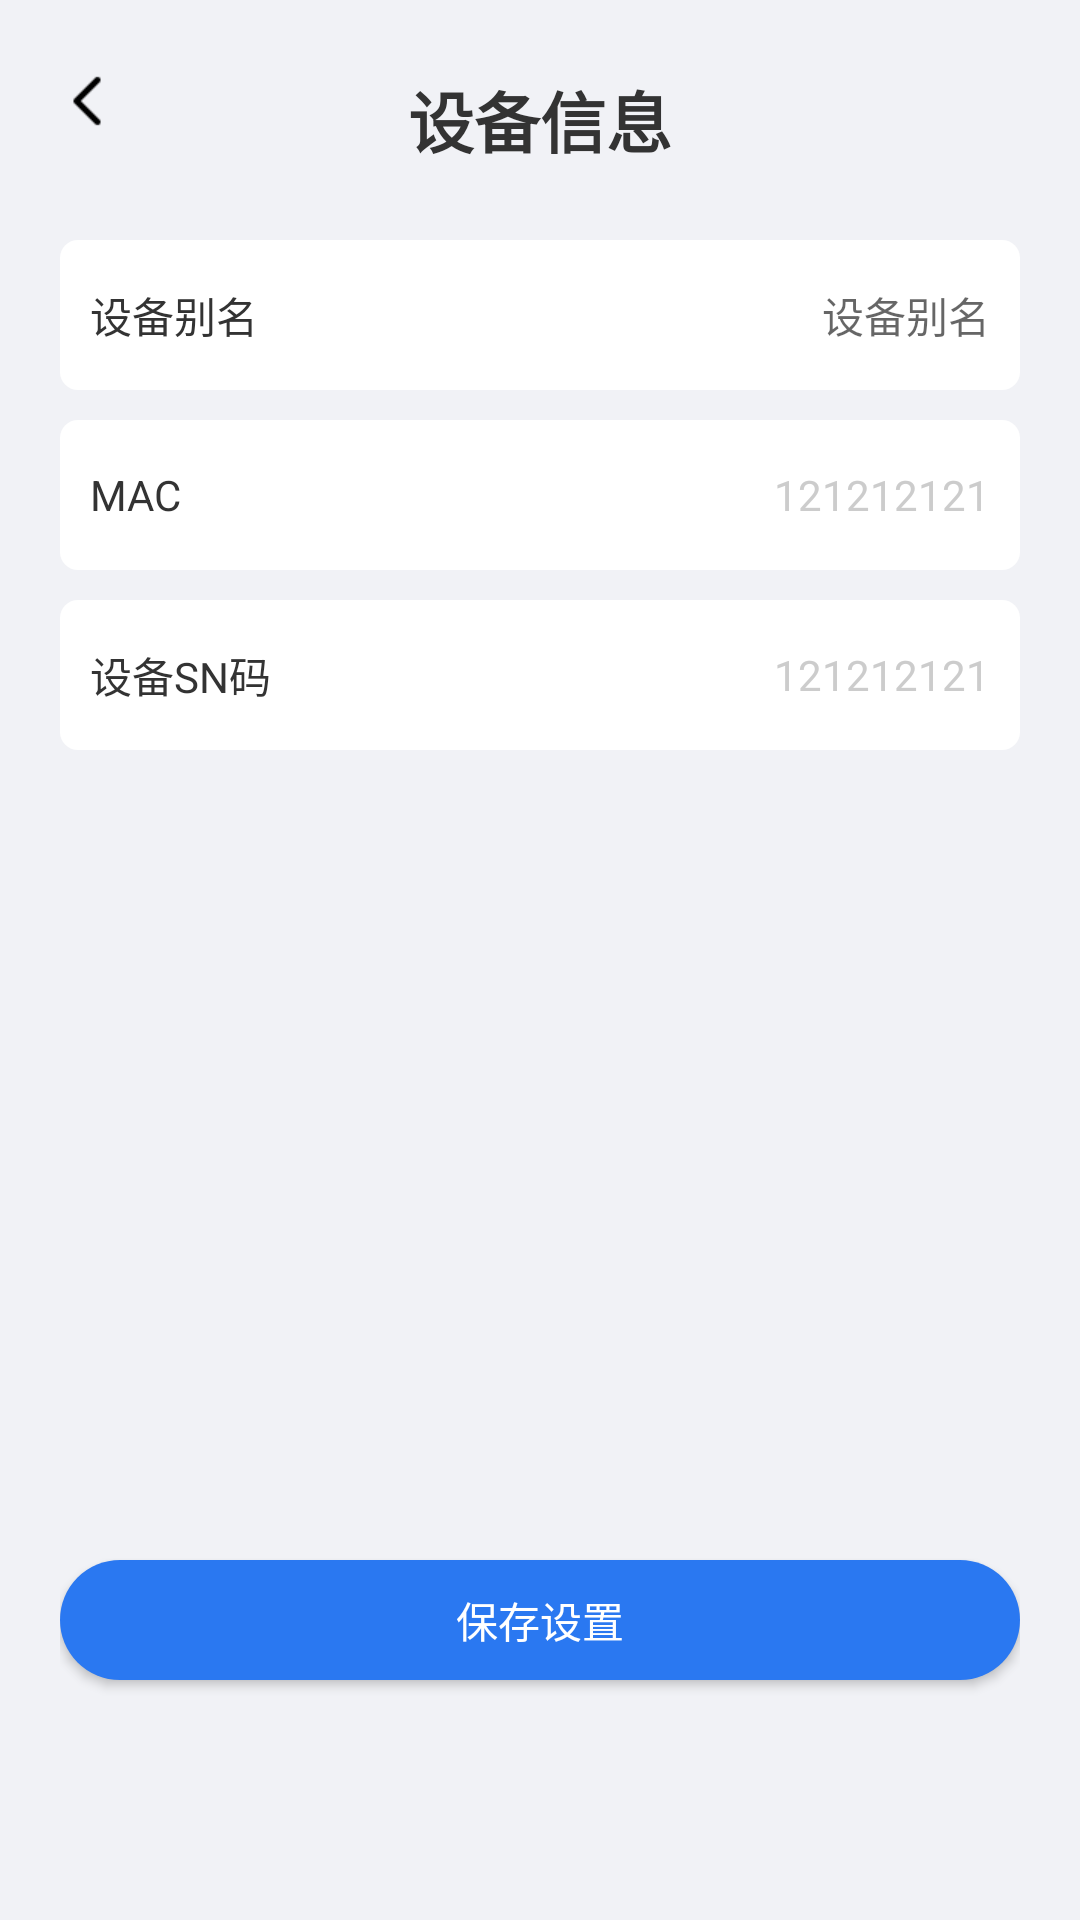

Write the Android layout XML for this screen, with the resource values it uses.
<!-- AndroidManifest.xml: application theme AppTheme -->
<!-- res/layout/activity_sbxx.xml -->
<?xml version="1.0" encoding="utf-8"?>
<LinearLayout xmlns:android="http://schemas.android.com/apk/res/android"
    xmlns:app="http://schemas.android.com/apk/res-auto"
    xmlns:tools="http://schemas.android.com/tools"
    android:layout_width="match_parent"
    android:layout_height="match_parent"
    android:background="@color/bg"
    android:padding="20dp"
    android:orientation="vertical"
    tools:context=".activity.activity2.SbxxActivity">
    <RelativeLayout
        android:layout_width="match_parent"
        android:layout_height="40dp"
        android:gravity="center_vertical">
        <ImageView
            android:id="@+id/id_back"
            android:layout_width="20dp"
            android:layout_height="20dp"
            android:src="@mipmap/back"
            />
        <TextView
            android:layout_width="wrap_content"
            android:layout_height="wrap_content"
            android:text="设备信息"
            android:layout_centerHorizontal="true"
            android:textSize="22sp"
            android:textStyle="bold"
            />

    </RelativeLayout>

    <RelativeLayout
        android:id="@+id/id_layout1"
        android:layout_width="match_parent"
        android:layout_height="50dp"
        android:background="@drawable/mylayout"
        android:layout_marginTop="20dp"
        android:gravity="center_vertical"
        android:padding="10dp">
        <TextView
            android:layout_width="wrap_content"
            android:layout_height="wrap_content"
            android:text="设备别名"
            android:textSize="14sp"
            android:layout_centerVertical="true"/>
        <EditText
            android:id="@+id/id_et1"
            android:layout_width="150dp"
            android:layout_height="match_parent"
            android:layout_alignParentRight="true"
            android:gravity="right|center_vertical"
            android:textColor="@color/txt_light_gray"
            android:background="@null"
            android:hint="设备别名"
            android:textSize="14sp"

            />
    </RelativeLayout>
    <RelativeLayout
        android:id="@+id/id_layout2"
        android:layout_width="match_parent"
        android:layout_height="50dp"
        android:background="@drawable/mylayout"
        android:layout_marginTop="10dp"
        android:gravity="center_vertical"
        android:padding="10dp">
        <TextView
            android:layout_width="wrap_content"
            android:layout_height="wrap_content"
            android:text="MAC"
            android:textSize="14sp"
            android:layout_centerVertical="true"/>
        <TextView
            android:id="@+id/id_tv1"
            android:layout_width="150dp"
            android:layout_height="match_parent"
            android:layout_alignParentRight="true"
            android:gravity="right|center_vertical"
            android:text="121212121"
            android:textColor="@color/txt_light_gray"
            />
    </RelativeLayout>
    <RelativeLayout
        android:id="@+id/id_layout3"
        android:layout_width="match_parent"
        android:layout_height="50dp"
        android:background="@drawable/mylayout"
        android:layout_marginTop="10dp"
        android:gravity="center_vertical"
        android:padding="10dp">
        <TextView
            android:layout_width="wrap_content"
            android:layout_height="wrap_content"
            android:text="设备SN码"
            android:textSize="14sp"
            android:layout_centerVertical="true"/>
        <TextView
            android:id="@+id/id_tv2"
            android:layout_width="150dp"
            android:layout_height="match_parent"
            android:layout_alignParentRight="true"
            android:gravity="right|center_vertical"
            android:text="121212121"
            android:textColor="@color/txt_light_gray"
            />
    </RelativeLayout>
    <RelativeLayout
        android:layout_width="match_parent"
        android:layout_height="match_parent">
        <Button
            android:id="@+id/id_bt1"
            android:layout_width="match_parent"
            android:layout_height="40dp"
            android:layout_alignParentBottom="true"
            android:background="@drawable/bt"
            android:text="保存设置"
            android:gravity="center"
            android:textColor="@color/bg_white"
            android:layout_marginBottom="60dp"
            />

    </RelativeLayout>
</LinearLayout>
<!-- resources referenced by this layout -->
<resources>
  <color name="bg">#f1f2f6</color>
  <color name="bg_white">#ffffff</color>
  <color name="txt_light_gray">#CCCCCC</color>
  <!-- drawable bt (drawable) -->
  <?xml version="1.0" encoding="utf-8"?>
  <shape xmlns:android="http://schemas.android.com/apk/res/android">
      <corners
          android:radius="30dp"/>
      <solid
          android:color="@color/lanse"/>
  </shape>
  <!-- drawable mylayout (drawable) -->
  <?xml version="1.0" encoding="utf-8"?>
  <shape xmlns:android="http://schemas.android.com/apk/res/android">
      <corners
          android:radius="6dp"/>
      <solid
          android:color="@color/bg_white"/>
  </shape>
  <!-- mipmap back: png bitmap (mipmap-xhdpi, 245 bytes) -->
  <style name="AppTheme" parent="Theme.AppCompat.Light.DarkActionBar">
      
      
      
      
          <item name="android:textColor">@color/txt_black</item>
      </style>
  <color name="lanse">#2a78f1</color>
  <color name="txt_black">#333333</color>
</resources>
